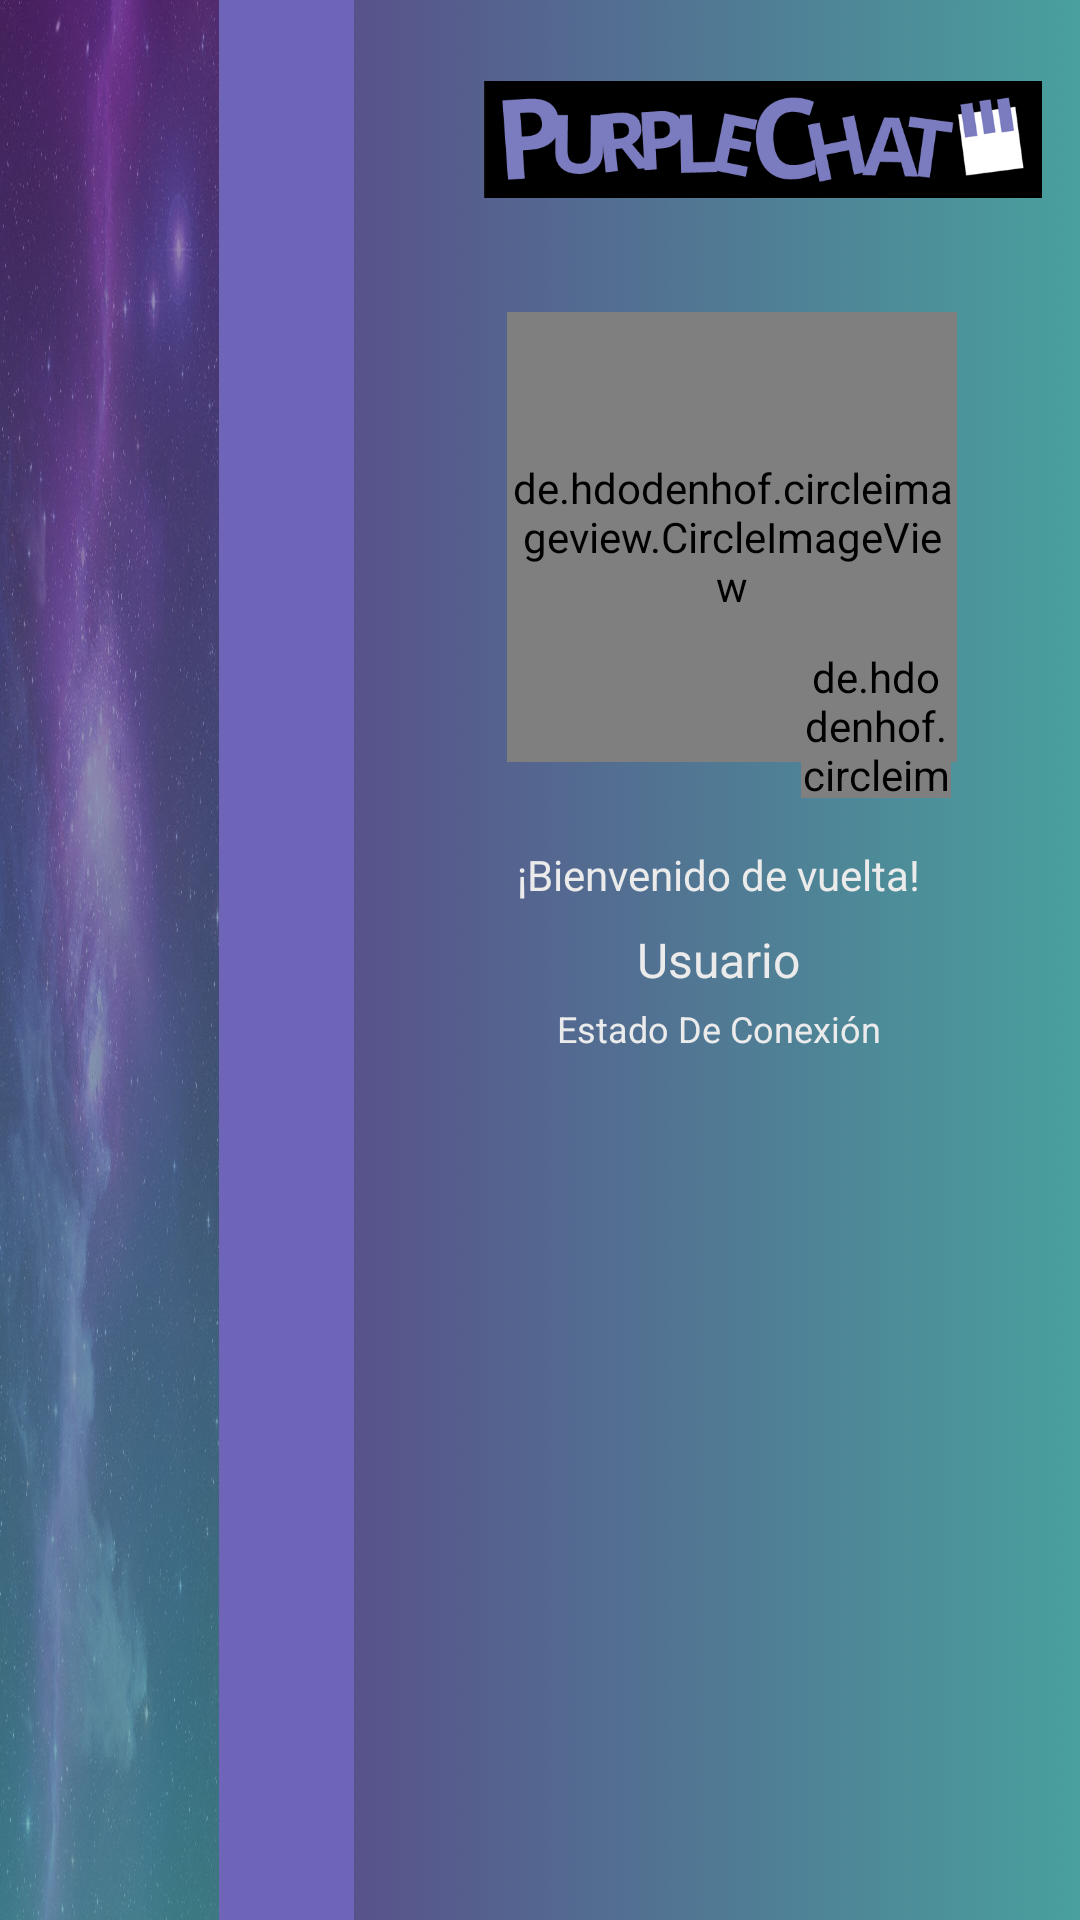

Write the Android layout XML for this screen, with the resource values it uses.
<!-- AndroidManifest.xml: application theme Theme.Proyecto_Final_POI_PurpleChat -->
<!-- res/layout/activity_pagina_principal.xml -->
<?xml version="1.0" encoding="utf-8"?>
<androidx.drawerlayout.widget.DrawerLayout xmlns:android="http://schemas.android.com/apk/res/android"
    xmlns:app="http://schemas.android.com/apk/res-auto"
    xmlns:tools="http://schemas.android.com/tools"
    android:layout_width="match_parent"
    android:layout_height="match_parent"
    android:background="@drawable/calmdarya"
    tools:context=".PaginaPrincipal">



    <FrameLayout
        android:id="@+id/contenedor"
        android:layout_width="0dp"
        android:layout_height="0dp"
        android:background="@color/black"
        app:layout_constraintBottom_toBottomOf="parent"
        app:layout_constraintEnd_toEndOf="parent"
        app:layout_constraintStart_toStartOf="parent"
        app:layout_constraintTop_toTopOf="parent" >

        <androidx.constraintlayout.widget.ConstraintLayout
            android:layout_width="match_parent"
            android:layout_height="match_parent"
            android:background="@drawable/calmdarya">


            <ImageView
                android:id="@+id/imageView4"
                android:layout_width="118dp"
                android:layout_height="0dp"
                android:background="@color/purple_danceTheNightAway"
                app:layout_constraintBottom_toBottomOf="parent"
                app:layout_constraintEnd_toEndOf="parent"
                app:layout_constraintHorizontal_bias="0.0"
                app:layout_constraintStart_toStartOf="parent"
                app:layout_constraintTop_toTopOf="parent" />

            <ImageView
                android:id="@+id/imageView3"
                android:layout_width="186dp"
                android:layout_height="61dp"
                android:layout_marginTop="16dp"
                app:layout_constraintEnd_toEndOf="parent"
                app:layout_constraintHorizontal_bias="0.928"
                app:layout_constraintStart_toStartOf="parent"
                app:layout_constraintTop_toTopOf="parent"
                app:srcCompat="@drawable/logoprincipal" />

            <androidx.constraintlayout.widget.Barrier
                android:id="@+id/barrier2"
                android:layout_width="wrap_content"
                android:layout_height="wrap_content"
                app:barrierDirection="left" />

            <androidx.constraintlayout.widget.Barrier
                android:id="@+id/barrier3"
                android:layout_width="wrap_content"
                android:layout_height="wrap_content"
                app:barrierDirection="left" />

            <androidx.constraintlayout.widget.Guideline
                android:id="@+id/guideline5"
                android:layout_width="wrap_content"
                android:layout_height="wrap_content"
                android:orientation="vertical"
                app:layout_constraintGuide_begin="119dp" />

            <de.hdodenhof.circleimageview.CircleImageView
                android:id="@+id/imageView_PagPrin_ImagenPerfil"
                android:layout_width="150dp"
                android:layout_height="150dp"
                android:layout_marginTop="104dp"
                app:layout_constraintEnd_toEndOf="parent"
                app:layout_constraintHorizontal_bias="0.549"
                app:layout_constraintStart_toStartOf="@+id/guideline5"
                app:layout_constraintTop_toTopOf="parent"
                tools:srcCompat="@tools:sample/avatars" />

            <TextView
                android:id="@+id/textView10"
                android:layout_width="wrap_content"
                android:layout_height="wrap_content"
                android:layout_marginTop="28dp"
                android:text="@string/textView_PagPrin_Bienvenido"
                android:textColor="@color/white_Wannabe"
                android:textSize="14sp"
                app:layout_constraintEnd_toEndOf="parent"
                app:layout_constraintStart_toStartOf="@+id/guideline5"
                app:layout_constraintTop_toBottomOf="@+id/imageView_PagPrin_ImagenPerfil" />

            <TextView
                android:id="@+id/textView_PagPrin_NombreUsuario"
                android:layout_width="wrap_content"
                android:layout_height="wrap_content"
                android:layout_marginTop="8dp"
                android:text="@string/textView_PagPrin_Usuario"
                android:textColor="@color/white_Wannabe"
                android:textSize="16sp"
                app:layout_constraintEnd_toEndOf="parent"
                app:layout_constraintHorizontal_bias="0.502"
                app:layout_constraintStart_toEndOf="@+id/imageView4"
                app:layout_constraintTop_toBottomOf="@+id/textView10" />

            <androidx.recyclerview.widget.RecyclerView
                android:id="@+id/recyclerView_PagPrin_EstadoConexion"
                android:layout_width="0dp"
                android:layout_height="0dp"
                app:layout_constraintBottom_toBottomOf="parent"
                app:layout_constraintEnd_toEndOf="parent"
                app:layout_constraintHorizontal_bias="0.463"
                app:layout_constraintStart_toStartOf="@+id/guideline5"
                app:layout_constraintTop_toBottomOf="@+id/textView13" />

            <TextView
                android:id="@+id/textView13"
                android:layout_width="wrap_content"
                android:layout_height="wrap_content"
                android:layout_marginTop="4dp"
                android:text="@string/textView_PagPrin_Estado"
                android:textColor="@color/white_Wannabe"
                android:textSize="12sp"
                app:layout_constraintEnd_toEndOf="parent"
                app:layout_constraintStart_toStartOf="@+id/guideline5"
                app:layout_constraintTop_toBottomOf="@+id/textView_PagPrin_NombreUsuario" />

            <ImageView
                android:id="@+id/imageView5"
                android:layout_width="73dp"
                android:layout_height="659dp"
                android:background="@drawable/galaxiaflip"
                app:layout_constraintBottom_toBottomOf="parent"
                app:layout_constraintStart_toStartOf="parent"
                app:layout_constraintTop_toTopOf="@+id/imageView4" />

            <de.hdodenhof.circleimageview.CircleImageView
                android:id="@+id/imageView_PagPrin_EstadoUsuario"
                android:layout_width="50dp"
                android:layout_height="50dp"
                android:layout_marginTop="216dp"
                app:layout_constraintEnd_toEndOf="parent"
                app:layout_constraintHorizontal_bias="0.695"
                app:layout_constraintStart_toStartOf="@+id/imageView_PagPrin_ImagenPerfil"
                app:layout_constraintTop_toTopOf="parent" />

        </androidx.constraintlayout.widget.ConstraintLayout>
    </FrameLayout>

    <com.google.android.material.navigation.NavigationView
        android:id="@+id/minavigation"

        android:layout_width="189dp"
        android:layout_height="658dp"
        android:layout_gravity="start"
        android:background="@color/purple_danceTheNightAway"

        app:itemIconSize="30dp"
        app:itemIconTint="@color/white_Wannabe"
        app:itemTextAppearance="@style/TextAppearance.AppCompat.Body1"
        app:itemTextColor="@color/white_Wannabe"
        app:menu="@menu/menu_pagina_principal"
        tools:layout_editor_absoluteY="1dp" />

</androidx.drawerlayout.widget.DrawerLayout>
<!-- resources referenced by this layout -->
<resources>
  <color name="black">#FF000000</color>
  <color name="purple_danceTheNightAway">#6F65B8</color>
  <color name="white_Wannabe">#EBEBEB</color>
  <!-- drawable calmdarya: jpg bitmap (drawable, 244566 bytes) -->
  <!-- drawable galaxiaflip: jpg bitmap (drawable-v24, 234876 bytes) -->
  <!-- drawable logoprincipal: png bitmap (drawable, 17590 bytes) -->
  <string name="textView_PagPrin_Bienvenido">¡Bienvenido de vuelta!</string>
  <string name="textView_PagPrin_Estado">Estado De Conexión</string>
  <string name="textView_PagPrin_Usuario">Usuario</string>
  <style name="Theme.Proyecto_Final_POI_PurpleChat" parent="Theme.MaterialComponents.DayNight.NoActionBar">
          
          <item name="colorPrimary">@color/purple_500</item>
          <item name="colorPrimaryVariant">@color/purple_700</item>
          <item name="colorOnPrimary">@color/white</item>
          
          <item name="colorSecondary">@color/teal_200</item>
          <item name="colorSecondaryVariant">@color/teal_700</item>
          <item name="colorOnSecondary">@color/black</item>
          
          <item name="android:statusBarColor" tools:targetApi="l">?attr/colorPrimaryVariant</item>
          
      </style>
  <color name="purple_500">#FF6200EE</color>
  <color name="purple_700">#FF3700B3</color>
  <color name="white">#FFFFFFFF</color>
  <color name="teal_200">#FF03DAC5</color>
  <color name="teal_700">#FF018786</color>
</resources>
